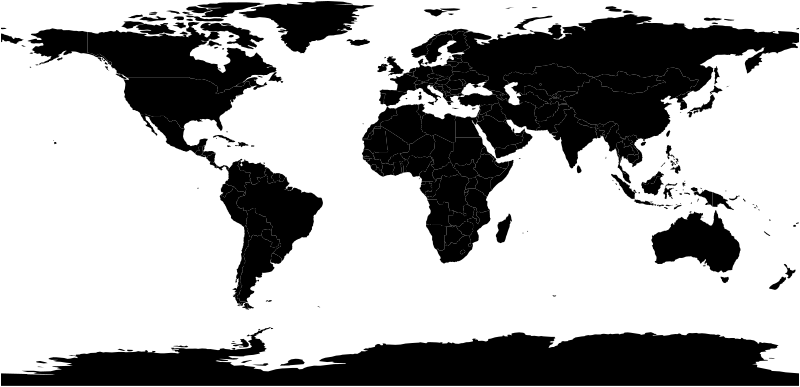

Data behind this chart, as committed beside it:
featurecla, scalerank, LABELRANK, SOVEREIGNT, SOV_A3, ADM0_DIF, LEVEL, TYPE, ADMIN, ADM0_A3, GEOU_DIF, GEOUNIT, GU_A3, SU_DIF, SUBUNIT, SU_A3, BRK_DIFF, NAME, NAME_LONG, BRK_A3, BRK_NAME, BRK_GROUP, ABBREV, POSTAL
Admin-0 country, 5, 2, Indonesia, IDN, 0, 2, Sovereign country, Indonesia, IDN, 0, Indonesia, IDN, 0, Indonesia, IDN, 0, Indonesia, Indonesia, IDN, Indonesia, , Indo., INDO
Admin-0 country, 5, 3, Malaysia, MYS, 0, 2, Sovereign country, Malaysia, MYS, 0, Malaysia, MYS, 0, Malaysia, MYS, 0, Malaysia, Malaysia, MYS, Malaysia, , Malay., MY
Admin-0 country, 6, 2, Chile, CHL, 0, 2, Sovereign country, Chile, CHL, 0, Chile, CHL, 0, Chile, CHL, 0, Chile, Chile, CHL, Chile, , Chile, CL
Admin-0 country, 0, 3, Bolivia, BOL, 0, 2, Sovereign country, Bolivia, BOL, 0, Bolivia, BOL, 0, Bolivia, BOL, 0, Bolivia, Bolivia, BOL, Bolivia, , Bolivia, BO
Admin-0 country, 0, 2, Peru, PER, 0, 2, Sovereign country, Peru, PER, 0, Peru, PER, 0, Peru, PER, 0, Peru, Peru, PER, Peru, , Peru, PE
Admin-0 country, 0, 2, Argentina, ARG, 0, 2, Sovereign country, Argentina, ARG, 0, Argentina, ARG, 0, Argentina, ARG, 0, Argentina, Argentina, ARG, Argentina, , Arg., AR
Admin-0 country, 3, 3, United Kingdom, GB1, 1, 2, Dependency, Dhekelia Sovereign Base Area, ESB, 0, Dhekelia Sovereign Base Area, ESB, 0, Dhekelia Sovereign Base Area, ESB, 0, Dhekelia, Dhekelia, ESB, Dhekelia, , Dhek., DH
Admin-0 country, 6, 5, Cyprus, CYP, 0, 2, Sovereign country, Cyprus, CYP, 0, Cyprus, CYP, 0, Cyprus, CYP, 0, Cyprus, Cyprus, CYP, Cyprus, , Cyp., CY
Admin-0 country, 0, 2, India, IND, 0, 2, Sovereign country, India, IND, 0, India, IND, 0, India, IND, 0, India, India, IND, India, , India, IND
Admin-0 country, 0, 2, China, CH1, 1, 2, Country, China, CHN, 0, China, CHN, 0, China, CHN, 0, China, China, CHN, China, , China, CN
Admin-0 country, 0, 4, Israel, IS1, 1, 2, Country, Israel, ISR, 0, Israel, ISR, 0, Israel, ISR, 0, Israel, Israel, ISR, Israel, , Isr., IS
Admin-0 country, 0, 5, Israel, IS1, 1, 2, Disputed, Palestine, PSX, 0, Palestine, PSX, 0, Palestine, PSX, 0, Palestine, Palestine, PSX, Palestine, , Pal., PAL
Admin-0 country, 0, 5, Lebanon, LBN, 0, 2, Sovereign country, Lebanon, LBN, 0, Lebanon, LBN, 0, Lebanon, LBN, 0, Lebanon, Lebanon, LBN, Lebanon, , Leb., LB
Admin-0 country, 0, 2, Ethiopia, ETH, 0, 2, Sovereign country, Ethiopia, ETH, 0, Ethiopia, ETH, 0, Ethiopia, ETH, 0, Ethiopia, Ethiopia, ETH, Ethiopia, , Eth., ET
Admin-0 country, 0, 3, South Sudan, SDS, 0, 2, Sovereign country, South Sudan, SDS, 0, South Sudan, SDS, 0, South Sudan, SDS, 0, S. Sudan, South Sudan, SDS, S. Sudan, , S. Sud., SS
Admin-0 country, 0, 6, Somalia, SOM, 0, 2, Sovereign country, Somalia, SOM, 0, Somalia, SOM, 0, Somalia, SOM, 0, Somalia, Somalia, SOM, Somalia, , Som., SO
Admin-0 country, 0, 2, Kenya, KEN, 0, 2, Sovereign country, Kenya, KEN, 0, Kenya, KEN, 0, Kenya, KEN, 0, Kenya, Kenya, KEN, Kenya, , Ken., KE
Admin-0 country, 0, 2, Pakistan, PAK, 0, 2, Sovereign country, Pakistan, PAK, 0, Pakistan, PAK, 0, Pakistan, PAK, 0, Pakistan, Pakistan, PAK, Pakistan, , Pak., PK
Admin-0 country, 0, 6, Malawi, MWI, 0, 2, Sovereign country, Malawi, MWI, 0, Malawi, MWI, 0, Malawi, MWI, 0, Malawi, Malawi, MWI, Malawi, , Mal., MW
Admin-0 country, 0, 3, United Republic of Tanzania, TZA, 0, 2, Sovereign country, United Republic of Tanzania, TZA, 0, Tanzania, TZA, 0, Tanzania, TZA, 0, Tanzania, Tanzania, TZA, Tanzania, , Tanz., TZ
Admin-0 country, 0, 3, Syria, SYR, 0, 2, Sovereign country, Syria, SYR, 0, Syria, SYR, 0, Syria, SYR, 0, Syria, Syria, SYR, Syria, , Syria, SYR
Admin-0 country, 0, 5, Somaliland, SOL, 0, 2, Indeterminate, Somaliland, SOL, 0, Somaliland, SOL, 0, Somaliland, SOL, 1, Somaliland, Somaliland, B30, Somaliland, , Solnd., SL
Admin-0 country, 0, 2, France, FR1, 1, 2, Country, France, FRA, 0, France, FRA, 0, France, FRA, 0, France, France, FRA, France, , Fr., F
Admin-0 country, 0, 4, Suriname, SUR, 0, 2, Sovereign country, Suriname, SUR, 0, Suriname, SUR, 0, Suriname, SUR, 0, Suriname, Suriname, SUR, Suriname, , Sur., SR
Admin-0 country, 0, 4, Guyana, GUY, 0, 2, Sovereign country, Guyana, GUY, 0, Guyana, GUY, 0, Guyana, GUY, 0, Guyana, Guyana, GUY, Guyana, , Guy., GY
Admin-0 country, 0, 2, South Korea, KOR, 0, 2, Sovereign country, South Korea, KOR, 0, South Korea, KOR, 0, South Korea, KOR, 0, South Korea, Republic of Korea, KOR, Republic of Korea, , S.K., KR
Admin-0 country, 0, 3, North Korea, PRK, 0, 2, Sovereign country, North Korea, PRK, 0, North Korea, PRK, 0, North Korea, PRK, 0, North Korea, Dem. Rep. Korea, PRK, Dem. Rep. Korea, , N.K., KP
Admin-0 country, 0, 3, Morocco, MAR, 0, 2, Sovereign country, Morocco, MAR, 0, Morocco, MAR, 0, Morocco, MAR, 0, Morocco, Morocco, MAR, Morocco, , Mor., MA
Admin-0 country, 0, 7, Western Sahara, SAH, 0, 2, Indeterminate, Western Sahara, SAH, 0, Western Sahara, SAH, 0, Western Sahara, SAH, 1, W. Sahara, Western Sahara, B28, W. Sahara, , W. Sah., WS
Admin-0 country, 0, 5, Costa Rica, CRI, 0, 2, Sovereign country, Costa Rica, CRI, 0, Costa Rica, CRI, 0, Costa Rica, CRI, 0, Costa Rica, Costa Rica, CRI, Costa Rica, , C.R., CR
Admin-0 country, 0, 5, Nicaragua, NIC, 0, 2, Sovereign country, Nicaragua, NIC, 0, Nicaragua, NIC, 0, Nicaragua, NIC, 0, Nicaragua, Nicaragua, NIC, Nicaragua, , Nic., NI
Admin-0 country, 0, 4, Republic of the Congo, COG, 0, 2, Sovereign country, Republic of the Congo, COG, 0, Republic of the Congo, COG, 0, Republic of the Congo, COG, 0, Congo, Republic of the Congo, COG, Republic of the Congo, , Rep. Congo, CG
Admin-0 country, 0, 2, Democratic Republic of the Congo, COD, 0, 2, Sovereign country, Democratic Republic of the Congo, COD, 0, Democratic Republic of the Congo, COD, 0, Democratic Republic of the Congo, COD, 0, Dem. Rep. Congo, Democratic Republic of the Congo, COD, Democratic Republic of the Congo, , D.R.C., DRC
Admin-0 country, 0, 5, Bhutan, BTN, 0, 2, Sovereign country, Bhutan, BTN, 0, Bhutan, BTN, 0, Bhutan, BTN, 0, Bhutan, Bhutan, BTN, Bhutan, , Bhutan, BT
Admin-0 country, 0, 3, Ukraine, UKR, 0, 2, Sovereign country, Ukraine, UKR, 0, Ukraine, UKR, 0, Ukraine, UKR, 0, Ukraine, Ukraine, UKR, Ukraine, , Ukr., UA
Admin-0 country, 0, 4, Belarus, BLR, 0, 2, Sovereign country, Belarus, BLR, 0, Belarus, BLR, 0, Belarus, BLR, 0, Belarus, Belarus, BLR, Belarus, , Bela., BY
Admin-0 country, 0, 3, Namibia, NAM, 0, 2, Sovereign country, Namibia, NAM, 0, Namibia, NAM, 0, Namibia, NAM, 0, Namibia, Namibia, NAM, Namibia, , Nam., NA
Admin-0 country, 0, 2, South Africa, ZAF, 0, 2, Sovereign country, South Africa, ZAF, 0, South Africa, ZAF, 0, South Africa, ZAF, 0, South Africa, South Africa, ZAF, South Africa, , S.Af., ZA
Admin-0 country, 3, 6, France, FR1, 1, 2, Dependency, Saint Martin, MAF, 0, Saint Martin, MAF, 0, Saint Martin, MAF, 0, St-Martin, Saint-Martin, MAF, Saint-Martin, , St. M., MF
Admin-0 country, 3, 6, Netherlands, NL1, 1, 2, Country, Sint Maarten, SXM, 0, Sint Maarten, SXM, 0, Sint Maarten, SXM, 0, Sint Maarten, Sint Maarten, SXM, Sint Maarten, , St. M., SX
Admin-0 country, 0, 4, Oman, OMN, 0, 2, Sovereign country, Oman, OMN, 0, Oman, OMN, 0, Oman, OMN, 0, Oman, Oman, OMN, Oman, , Oman, OM
Admin-0 country, 0, 3, Uzbekistan, UZB, 0, 2, Sovereign country, Uzbekistan, UZB, 0, Uzbekistan, UZB, 0, Uzbekistan, UZB, 0, Uzbekistan, Uzbekistan, UZB, Uzbekistan, , Uzb., UZ
Admin-0 country, 0, 3, Kazakhstan, KAZ, 0, 2, Sovereign country, Kazakhstan, KAZ, 0, Kazakhstan, KAZ, 0, Kazakhstan, KAZ, 0, Kazakhstan, Kazakhstan, KAZ, Kazakhstan, , Kaz., KZ
Admin-0 country, 0, 4, Tajikistan, TJK, 0, 2, Sovereign country, Tajikistan, TJK, 0, Tajikistan, TJK, 0, Tajikistan, TJK, 0, Tajikistan, Tajikistan, TJK, Tajikistan, , Tjk., TJ
Admin-0 country, 0, 5, Lithuania, LTU, 0, 2, Sovereign country, Lithuania, LTU, 0, Lithuania, LTU, 0, Lithuania, LTU, 0, Lithuania, Lithuania, LTU, Lithuania, , Lith., LT
Admin-0 country, 0, 2, Brazil, BRA, 0, 2, Sovereign country, Brazil, BRA, 0, Brazil, BRA, 0, Brazil, BRA, 0, Brazil, Brazil, BRA, Brazil, , Brazil, BR
Admin-0 country, 0, 4, Uruguay, URY, 0, 2, Sovereign country, Uruguay, URY, 0, Uruguay, URY, 0, Uruguay, URY, 0, Uruguay, Uruguay, URY, Uruguay, , Ury., UY
Admin-0 country, 0, 3, Mongolia, MNG, 0, 2, Sovereign country, Mongolia, MNG, 0, Mongolia, MNG, 0, Mongolia, MNG, 0, Mongolia, Mongolia, MNG, Mongolia, , Mong., MN
Admin-0 country, 0, 2, Russia, RUS, 0, 2, Sovereign country, Russia, RUS, 0, Russia, RUS, 0, Russia, RUS, 0, Russia, Russian Federation, RUS, Russia, , Rus., RUS
Admin-0 country, 0, 5, Czechia, CZE, 0, 2, Sovereign country, Czechia, CZE, 0, Czechia, CZE, 0, Czechia, CZE, 0, Czechia, Czech Republic, CZE, Czechia, , Cz., CZ
Admin-0 country, 0, 2, Germany, DEU, 0, 2, Sovereign country, Germany, DEU, 0, Germany, DEU, 0, Germany, DEU, 0, Germany, Germany, DEU, Germany, , Ger., D
Admin-0 country, 0, 6, Estonia, EST, 0, 2, Sovereign country, Estonia, EST, 0, Estonia, EST, 0, Estonia, EST, 0, Estonia, Estonia, EST, Estonia, , Est., EST
Admin-0 country, 0, 5, Latvia, LVA, 0, 2, Sovereign country, Latvia, LVA, 0, Latvia, LVA, 0, Latvia, LVA, 0, Latvia, Latvia, LVA, Latvia, , Lat., LV
Admin-0 country, 0, 3, Norway, NOR, 0, 2, Sovereign country, Norway, NOR, 0, Norway, NOR, 0, Norway, NOR, 0, Norway, Norway, NOR, Norway, , Nor., N
Admin-0 country, 0, 3, Sweden, SWE, 0, 2, Sovereign country, Sweden, SWE, 0, Sweden, SWE, 0, Sweden, SWE, 0, Sweden, Sweden, SWE, Sweden, , Swe., S
Admin-0 country, 0, 3, Finland, FI1, 1, 2, Country, Finland, FIN, 0, Finland, FIN, 0, Finland, FIN, 0, Finland, Finland, FIN, Finland, , Fin., FIN
Admin-0 country, 0, 2, Vietnam, VNM, 0, 2, Sovereign country, Vietnam, VNM, 0, Vietnam, VNM, 0, Vietnam, VNM, 0, Vietnam, Vietnam, VNM, Vietnam, , Viet., VN
Admin-0 country, 0, 3, Cambodia, KHM, 0, 2, Sovereign country, Cambodia, KHM, 0, Cambodia, KHM, 0, Cambodia, KHM, 0, Cambodia, Cambodia, KHM, Cambodia, , Camb., KH
Admin-0 country, 0, 6, Luxembourg, LUX, 0, 2, Sovereign country, Luxembourg, LUX, 0, Luxembourg, LUX, 0, Luxembourg, LUX, 0, Luxembourg, Luxembourg, LUX, Luxembourg, , Lux., L
Admin-0 country, 0, 4, United Arab Emirates, ARE, 0, 2, Sovereign country, United Arab Emirates, ARE, 0, United Arab Emirates, ARE, 0, United Arab Emirates, ARE, 0, United Arab Emirates, United Arab Emirates, ARE, United Arab Emirates, , U.A.E., AE
... 195 more rows
